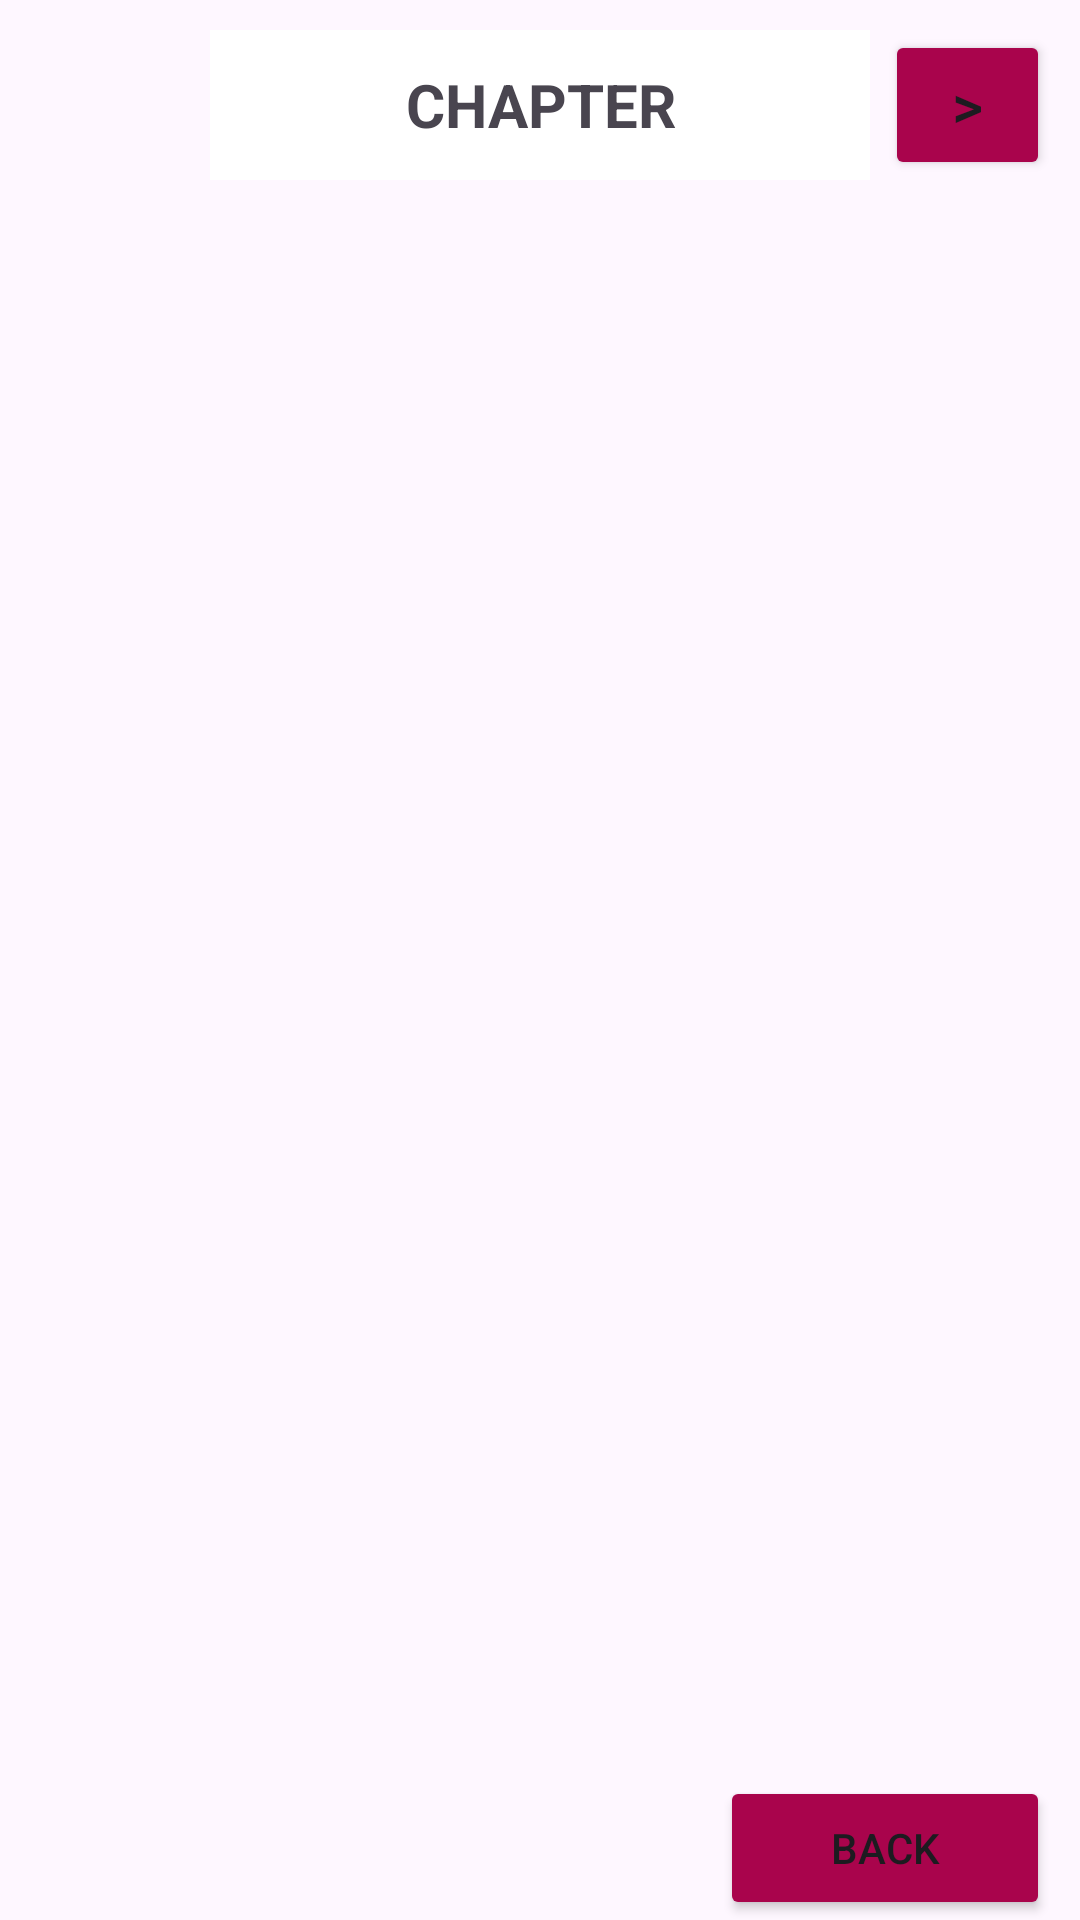

Produce the Android XML layout that renders to this screen, including the resource entries it uses.
<!-- AndroidManifest.xml: application theme Theme.PA_Mobile -->
<!-- res/layout/detail_chapter.xml -->
<?xml version="1.0" encoding="utf-8"?>
<androidx.constraintlayout.widget.ConstraintLayout xmlns:android="http://schemas.android.com/apk/res/android"
    xmlns:app="http://schemas.android.com/apk/res-auto"
    xmlns:tools="http://schemas.android.com/tools"
    android:layout_width="match_parent"
    android:layout_height="match_parent">

    <androidx.recyclerview.widget.RecyclerView
        android:id="@+id/recyclerViewImages"
        android:layout_width="match_parent"
        android:layout_height="match_parent"
        android:layout_marginStart="10dp"
        android:layout_marginTop="70dp"
        android:layout_marginEnd="10dp"
        app:layout_constraintBottom_toBottomOf="parent"
        app:layout_constraintEnd_toEndOf="parent"
        app:layout_constraintStart_toStartOf="parent"
        app:layout_constraintTop_toTopOf="@+id/chapterTitle" />

    <TextView
        android:id="@+id/chapterTitle"
        android:layout_width="match_parent"
        android:layout_height="50dp"
        android:layout_marginStart="70dp"
        android:layout_marginTop="10dp"
        android:layout_marginEnd="70dp"
        android:background="@color/white"
        android:gravity="center"
        android:text="CHAPTER"
        android:textSize="20dp"
        android:textStyle="bold"
        app:layout_constraintEnd_toEndOf="parent"
        app:layout_constraintStart_toStartOf="parent"
        app:layout_constraintTop_toTopOf="parent" />

    <Button
        android:id="@+id/buttonBackToDetail"
        android:layout_width="110dp"
        android:layout_height="wrap_content"
        android:layout_marginEnd="10dp"
        android:backgroundTint="#A9044C"
        android:text="Back"
        app:layout_constraintBottom_toBottomOf="parent"
        app:layout_constraintEnd_toEndOf="parent" />

    <Button
        android:id="@+id/buttonNextChapter"
        android:layout_width="55dp"
        android:layout_height="50dp"
        android:layout_marginTop="10dp"
        android:layout_marginEnd="10dp"
        android:backgroundTint="#A9044C"
        android:text=">"
        android:textSize="20sp"
        app:cornerRadius="0dp"
        app:icon="@drawable/image_2024_03_22_201400476"
        app:iconGravity="top"
        app:iconSize="25dp"
        app:layout_constraintEnd_toEndOf="parent"
        app:layout_constraintTop_toTopOf="parent" />

    <Button
        android:id="@+id/buttonPrevChapter"
        android:layout_width="55dp"
        android:layout_height="50dp"
        android:layout_marginStart="10dp"
        android:layout_marginTop="10dp"
        android:backgroundTint="#A9044C"
        android:text=">"
        android:textSize="20sp"
        android:visibility="gone"
        app:cornerRadius="0dp"
        app:icon="@drawable/image_2024_03_22_201455699"
        app:iconGravity="top"
        app:iconSize="25dp"
        app:layout_constraintStart_toStartOf="parent"
        app:layout_constraintTop_toTopOf="parent" />


</androidx.constraintlayout.widget.ConstraintLayout>
<!-- resources referenced by this layout -->
<resources>
  <color name="white">#FFFFFFFF</color>
  <!-- drawable image_2024_03_22_201400476: png bitmap (drawable, 696 bytes) -->
  <!-- drawable image_2024_03_22_201455699: png bitmap (drawable, 681 bytes) -->
  <style name="Theme.PA_Mobile" parent="Base.Theme.PA_Mobile" />
  <style name="Base.Theme.PA_Mobile" parent="Theme.Material3.DayNight.NoActionBar">
          
          
      </style>
</resources>
